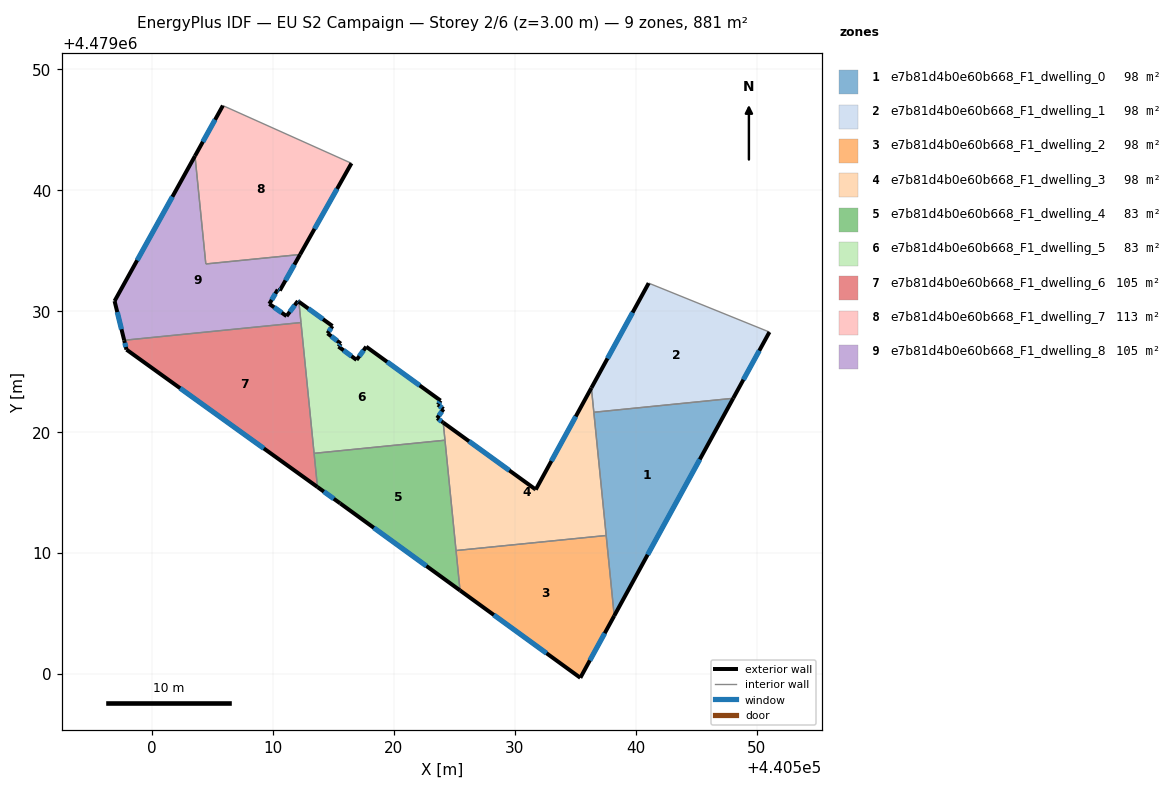
=== STOREY PLAN SPEC (per zone: floor XY polygon, exterior-wall plan segments, windows/doors) ===
zone 1: e7b81d4b0e60b668_F1_dwelling_0  (97.9 m²)
  floor: (440538.21, 4479004.81) (440548.04, 4479022.79) (440536.52, 4479021.64)
  exterior wall: (440548.04, 4479022.79) – (440538.21, 4479004.81)  [20.5 m]
    window: (440545.28, 4479017.74) – (440540.97, 4479009.86)  [11.8 m²]
  interior walls: 3
zone 2: e7b81d4b0e60b668_F1_dwelling_1  (97.9 m²)
  floor: (440548.04, 4479022.79) (440551.04, 4479028.27) (440541.06, 4479032.31) (440536.32, 4479023.65) (440536.52, 4479021.64)
  exterior wall: (440536.32, 4479023.65) – (440541.06, 4479032.31)  [9.9 m]
    window: (440537.65, 4479026.08) – (440539.73, 4479029.88)  [5.7 m²]
  exterior wall: (440551.04, 4479028.27) – (440548.04, 4479022.79)  [6.2 m]
    window: (440550.20, 4479026.73) – (440548.89, 4479024.33)  [3.6 m²]
  interior walls: 3
zone 3: e7b81d4b0e60b668_F1_dwelling_2  (97.9 m²)
  floor: (440535.41, 4478999.68) (440538.21, 4479004.81) (440537.54, 4479011.45) (440525.13, 4479010.21) (440525.46, 4479006.91)
  exterior wall: (440538.21, 4479004.81) – (440535.41, 4478999.68)  [5.8 m]
    window: (440537.42, 4479003.37) – (440536.19, 4479001.12)  [3.4 m²]
  exterior wall: (440535.41, 4478999.68) – (440525.46, 4479006.91)  [12.3 m]
    window: (440532.61, 4479001.71) – (440528.25, 4479004.88)  [7.1 m²]
  interior walls: 3
zone 4: e7b81d4b0e60b668_F1_dwelling_3  (97.9 m²)
  floor: (440537.54, 4479011.45) (440536.32, 4479023.65) (440531.72, 4479015.24) (440531.67, 4479015.28) (440524.07, 4479020.79) (440525.13, 4479010.21)
  exterior wall: (440531.67, 4479015.28) – (440531.72, 4479015.24)  [0.1 m]
  exterior wall: (440531.72, 4479015.24) – (440536.32, 4479023.65)  [9.6 m]
    window: (440533.01, 4479017.60) – (440535.03, 4479021.29)  [5.5 m²]
  exterior wall: (440524.07, 4479020.79) – (440531.67, 4479015.28)  [9.4 m]
    window: (440526.21, 4479019.24) – (440529.54, 4479016.83)  [5.4 m²]
  interior walls: 5
zone 5: e7b81d4b0e60b668_F1_dwelling_4  (83.0 m²)
  floor: (440525.46, 4479006.91) (440524.22, 4479019.33) (440513.40, 4479018.24) (440513.68, 4479015.46) (440515.55, 4479014.11)
  exterior wall: (440515.55, 4479014.11) – (440513.68, 4479015.46)  [2.3 m]
    window: (440515.03, 4479014.49) – (440514.20, 4479015.08)  [1.3 m²]
  exterior wall: (440525.46, 4479006.91) – (440515.55, 4479014.11)  [12.2 m]
    window: (440522.68, 4479008.93) – (440518.34, 4479012.09)  [7.1 m²]
  interior walls: 4
zone 6: e7b81d4b0e60b668_F1_dwelling_5  (83.0 m²)
  floor: (440524.22, 4479019.33) (440524.07, 4479020.79) (440523.57, 4479021.15) (440524.09, 4479021.90) (440523.64, 4479022.26) (440523.85, 4479022.60) (440517.71, 4479027.06) (440516.91, 4479025.96) (440515.42, 4479027.06) (440515.61, 4479027.31) (440514.51, 4479028.16) (440514.91, 4479028.76) (440512.14, 4479030.77) (440513.40, 4479018.24)
  exterior wall: (440515.42, 4479027.06) – (440516.91, 4479025.96)  [1.9 m]
    window: (440515.84, 4479026.75) – (440516.49, 4479026.27)  [1.1 m²]
  exterior wall: (440516.91, 4479025.96) – (440517.71, 4479027.06)  [1.4 m]
    window: (440517.13, 4479026.27) – (440517.48, 4479026.75)  [0.8 m²]
  exterior wall: (440517.71, 4479027.06) – (440523.85, 4479022.60)  [7.6 m]
    window: (440519.43, 4479025.80) – (440522.13, 4479023.85)  [4.4 m²]
  exterior wall: (440523.85, 4479022.60) – (440523.64, 4479022.26)  [0.4 m]
    window: (440523.79, 4479022.50) – (440523.70, 4479022.35)  [0.2 m²]
  exterior wall: (440523.64, 4479022.26) – (440524.09, 4479021.90)  [0.6 m]
    window: (440523.77, 4479022.16) – (440523.97, 4479022.00)  [0.3 m²]
  exterior wall: (440524.09, 4479021.90) – (440523.57, 4479021.15)  [0.9 m]
    window: (440523.95, 4479021.69) – (440523.72, 4479021.36)  [0.5 m²]
  exterior wall: (440523.57, 4479021.15) – (440524.07, 4479020.79)  [0.6 m]
    window: (440523.71, 4479021.05) – (440523.93, 4479020.89)  [0.4 m²]
  exterior wall: (440512.14, 4479030.77) – (440514.91, 4479028.76)  [3.4 m]
    window: (440512.92, 4479030.21) – (440514.14, 4479029.33)  [2.0 m²]
  exterior wall: (440514.91, 4479028.76) – (440514.51, 4479028.16)  [0.7 m]
    window: (440514.80, 4479028.59) – (440514.62, 4479028.33)  [0.4 m²]
  exterior wall: (440514.51, 4479028.16) – (440515.61, 4479027.31)  [1.4 m]
    window: (440514.82, 4479027.92) – (440515.30, 4479027.55)  [0.8 m²]
  exterior wall: (440515.61, 4479027.31) – (440515.42, 4479027.06)  [0.3 m]
    window: (440515.55, 4479027.24) – (440515.47, 4479027.13)  [0.2 m²]
  interior walls: 4
zone 7: e7b81d4b0e60b668_F1_dwelling_6  (105.4 m²)
  floor: (440513.68, 4479015.46) (440512.31, 4479029.05) (440497.70, 4479027.59) (440497.89, 4479026.81)
  exterior wall: (440497.89, 4479026.81) – (440497.70, 4479027.59)  [0.8 m]
    window: (440497.84, 4479027.03) – (440497.75, 4479027.37)  [0.5 m²]
  exterior wall: (440513.68, 4479015.46) – (440497.89, 4479026.81)  [19.4 m]
    window: (440509.24, 4479018.65) – (440502.32, 4479023.62)  [11.2 m²]
  interior walls: 3
zone 8: e7b81d4b0e60b668_F1_dwelling_7  (112.8 m²)
  floor: (440512.24, 4479034.68) (440516.49, 4479042.22) (440505.86, 4479046.99) (440503.55, 4479042.82) (440504.45, 4479033.90)
  exterior wall: (440516.49, 4479042.22) – (440512.24, 4479034.68)  [8.7 m]
    window: (440515.29, 4479040.10) – (440513.43, 4479036.80)  [5.0 m²]
  exterior wall: (440503.55, 4479042.82) – (440505.86, 4479046.99)  [4.8 m]
    window: (440504.20, 4479043.99) – (440505.21, 4479045.82)  [2.7 m²]
  interior walls: 3
zone 9: e7b81d4b0e60b668_F1_dwelling_8  (105.4 m²)
  floor: (440512.31, 4479029.05) (440512.14, 4479030.77) (440512.06, 4479030.83) (440511.12, 4479029.58) (440509.70, 4479030.59) (440510.39, 4479031.78) (440510.56, 4479031.70) (440512.24, 4479034.68) (440504.45, 4479033.90) (440503.55, 4479042.82) (440496.90, 4479030.83) (440497.70, 4479027.59)
  exterior wall: (440512.24, 4479034.68) – (440510.56, 4479031.70)  [3.4 m]
    window: (440511.77, 4479033.84) – (440511.03, 4479032.53)  [2.0 m²]
  exterior wall: (440510.56, 4479031.70) – (440510.39, 4479031.78)  [0.2 m]
    window: (440510.51, 4479031.72) – (440510.44, 4479031.75)  [0.1 m²]
  exterior wall: (440510.39, 4479031.78) – (440509.70, 4479030.59)  [1.4 m]
    window: (440510.20, 4479031.44) – (440509.89, 4479030.93)  [0.8 m²]
  exterior wall: (440509.70, 4479030.59) – (440511.12, 4479029.58)  [1.7 m]
    window: (440510.10, 4479030.31) – (440510.72, 4479029.87)  [1.0 m²]
  exterior wall: (440511.12, 4479029.58) – (440512.06, 4479030.83)  [1.6 m]
    window: (440511.38, 4479029.93) – (440511.79, 4479030.48)  [0.9 m²]
  exterior wall: (440512.06, 4479030.83) – (440512.14, 4479030.77)  [0.1 m]
    window: (440512.08, 4479030.81) – (440512.12, 4479030.79)  [0.1 m²]
  exterior wall: (440497.70, 4479027.59) – (440496.90, 4479030.83)  [3.3 m]
    window: (440497.48, 4479028.50) – (440497.13, 4479029.92)  [1.9 m²]
  exterior wall: (440496.90, 4479030.83) – (440503.55, 4479042.82)  [13.7 m]
    window: (440498.77, 4479034.20) – (440501.68, 4479039.45)  [7.9 m²]
  interior walls: 4

=== DERIVED (storey summary) ===
Building: EU S2 Campaign
Storey: 2 of 6  (floor level z = 3.00 m)
Storey gross floor area: 881.1 m²
Zones on this storey: 9
  - e7b81d4b0e60b668_F1_dwelling_0: floor 97.9 m²; exterior wall 20.5 m (61.5 m²); 1 window(s) 11.8 m²; WWR 19.2%
  - e7b81d4b0e60b668_F1_dwelling_1: floor 97.9 m²; exterior wall 16.1 m (48.3 m²); 2 window(s) 9.3 m²; WWR 19.2%
  - e7b81d4b0e60b668_F1_dwelling_2: floor 97.9 m²; exterior wall 18.1 m (54.4 m²); 2 window(s) 10.4 m²; WWR 19.2%
  - e7b81d4b0e60b668_F1_dwelling_3: floor 97.9 m²; exterior wall 19.0 m (57.1 m²); 2 window(s) 10.9 m²; WWR 19.1%
  - e7b81d4b0e60b668_F1_dwelling_4: floor 83.0 m²; exterior wall 14.6 m (43.7 m²); 2 window(s) 8.4 m²; WWR 19.2%
  - e7b81d4b0e60b668_F1_dwelling_5: floor 83.0 m²; exterior wall 19.2 m (57.5 m²); 11 window(s) 11.0 m²; WWR 19.2%
  - e7b81d4b0e60b668_F1_dwelling_6: floor 105.4 m²; exterior wall 20.2 m (60.7 m²); 2 window(s) 11.7 m²; WWR 19.2%
  - e7b81d4b0e60b668_F1_dwelling_7: floor 112.8 m²; exterior wall 13.4 m (40.2 m²); 2 window(s) 7.7 m²; WWR 19.2%
  - e7b81d4b0e60b668_F1_dwelling_8: floor 105.4 m²; exterior wall 25.4 m (76.3 m²); 8 window(s) 14.7 m²; WWR 19.2%
Zone adjacency (shared interzone walls):
  - e7b81d4b0e60b668_F1_dwelling_0 ↔ e7b81d4b0e60b668_F1_dwelling_1
  - e7b81d4b0e60b668_F1_dwelling_0 ↔ e7b81d4b0e60b668_F1_dwelling_2
  - e7b81d4b0e60b668_F1_dwelling_0 ↔ e7b81d4b0e60b668_F1_dwelling_3
  - e7b81d4b0e60b668_F1_dwelling_1 ↔ e7b81d4b0e60b668_F1_dwelling_3
  - e7b81d4b0e60b668_F1_dwelling_2 ↔ e7b81d4b0e60b668_F1_dwelling_3
  - e7b81d4b0e60b668_F1_dwelling_2 ↔ e7b81d4b0e60b668_F1_dwelling_4
  - e7b81d4b0e60b668_F1_dwelling_3 ↔ e7b81d4b0e60b668_F1_dwelling_4
  - e7b81d4b0e60b668_F1_dwelling_3 ↔ e7b81d4b0e60b668_F1_dwelling_5
  - e7b81d4b0e60b668_F1_dwelling_4 ↔ e7b81d4b0e60b668_F1_dwelling_5
  - e7b81d4b0e60b668_F1_dwelling_4 ↔ e7b81d4b0e60b668_F1_dwelling_6
  - e7b81d4b0e60b668_F1_dwelling_5 ↔ e7b81d4b0e60b668_F1_dwelling_6
  - e7b81d4b0e60b668_F1_dwelling_5 ↔ e7b81d4b0e60b668_F1_dwelling_8
  - e7b81d4b0e60b668_F1_dwelling_6 ↔ e7b81d4b0e60b668_F1_dwelling_8
  - e7b81d4b0e60b668_F1_dwelling_7 ↔ e7b81d4b0e60b668_F1_dwelling_8